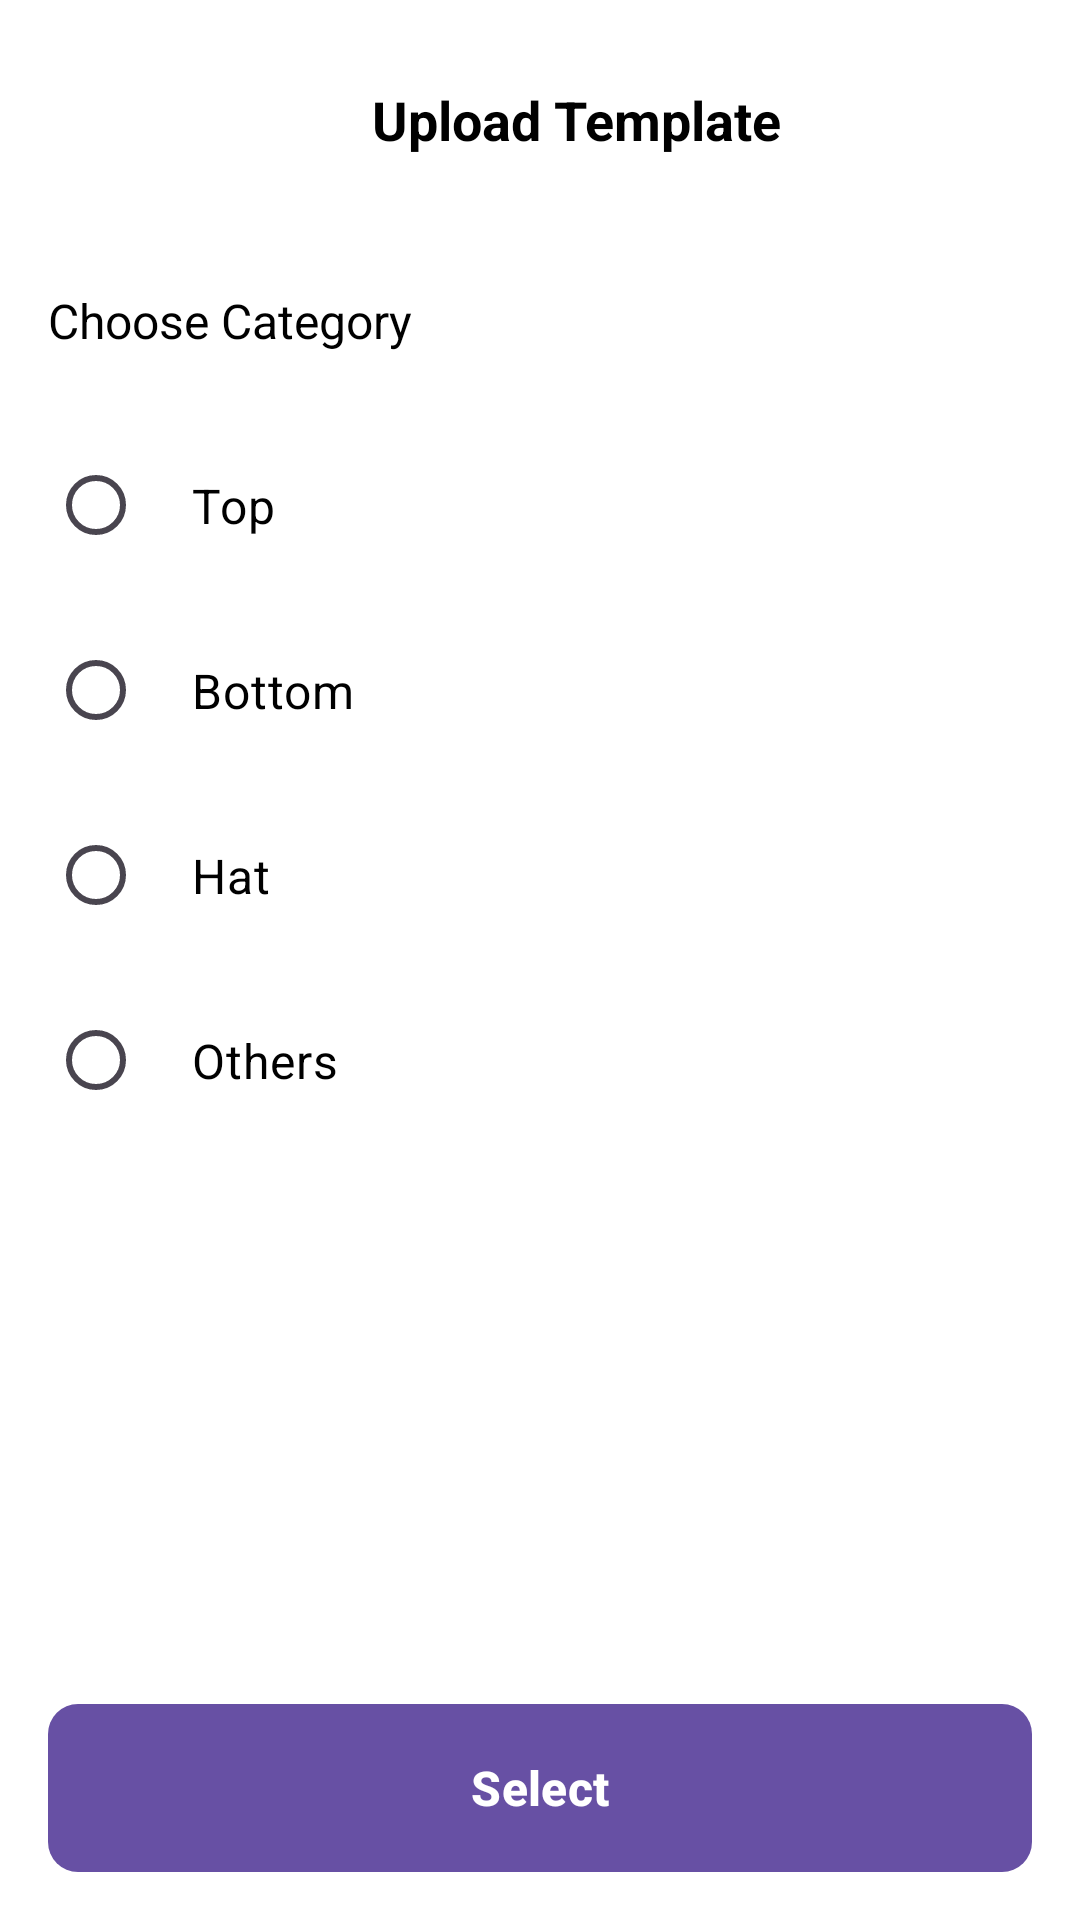

Here is an Android app screen rendered from its layout file. Give the layout XML and the strings, colors and styles it references.
<!-- AndroidManifest.xml: application theme Theme.KaosLab -->
<!-- res/layout/fragment_add_template_category.xml -->
<?xml version="1.0" encoding="utf-8"?>
<LinearLayout xmlns:android="http://schemas.android.com/apk/res/android"
    xmlns:app="http://schemas.android.com/apk/res-auto"
    android:layout_width="match_parent"
    android:layout_height="match_parent"
    android:orientation="vertical"
    android:padding="16dp"
    android:background="@color/white">

    
    <LinearLayout
        android:layout_width="match_parent"
        android:layout_height="wrap_content"
        android:orientation="horizontal"
        android:gravity="center_vertical"
        android:layout_marginBottom="32dp">

        <ImageButton
            android:id="@+id/btnBack"
            android:layout_width="48dp"
            android:layout_height="48dp"
            android:background="?attr/selectableItemBackgroundBorderless"
            android:src="@drawable/ic_back"
            android:contentDescription="Back" />

        <TextView
            android:layout_width="0dp"
            android:layout_height="wrap_content"
            android:layout_weight="1"
            android:text="Upload Template"
            android:textSize="18sp"
            android:textStyle="bold"
            android:textColor="@color/black"
            android:gravity="center" />

        <View
            android:layout_width="24dp"
            android:layout_height="24dp" />

    </LinearLayout>

    
    <TextView
        android:layout_width="wrap_content"
        android:layout_height="wrap_content"
        android:text="Choose Category"
        android:textSize="16sp"
        android:textColor="@color/black"
        android:layout_marginBottom="24dp" />

    
    <RadioGroup
        android:id="@+id/radioGroupCategory"
        android:layout_width="match_parent"
        android:layout_height="0dp"
        android:layout_weight="1"
        android:orientation="vertical">

        <RadioButton
            android:id="@+id/radioTop"
            android:layout_width="match_parent"
            android:layout_height="wrap_content"
            android:text="Top"
            android:textSize="16sp"
            android:textColor="@color/black"
            android:padding="16dp"
            android:layout_marginBottom="8dp" />

        <RadioButton
            android:id="@+id/radioBottom"
            android:layout_width="match_parent"
            android:layout_height="wrap_content"
            android:text="Bottom"
            android:textSize="16sp"
            android:textColor="@color/black"
            android:padding="16dp"
            android:layout_marginBottom="8dp" />

        <RadioButton
            android:id="@+id/radioHat"
            android:layout_width="match_parent"
            android:layout_height="wrap_content"
            android:text="Hat"
            android:textSize="16sp"
            android:textColor="@color/black"
            android:padding="16dp"
            android:layout_marginBottom="8dp" />

        <RadioButton
            android:id="@+id/radioOthers"
            android:layout_width="match_parent"
            android:layout_height="wrap_content"
            android:text="Others"
            android:textSize="16sp"
            android:textColor="@color/black"
            android:padding="16dp"
            android:layout_marginBottom="8dp" />

    </RadioGroup>

    
    <com.google.android.material.button.MaterialButton
        android:id="@+id/btnSelect"
        android:layout_width="match_parent"
        android:layout_height="56dp"
        android:text="Select"
        android:textColor="@color/white"
        android:textSize="16sp"
        android:textStyle="bold"
        android:background="@drawable/bg_rounded_button"
        android:backgroundTint="@color/colorPrimary"
        android:layout_marginTop="16dp"
        android:enabled="true" />

</LinearLayout>
<!-- resources referenced by this layout -->
<resources>
  <color name="black">#FF000000</color>
  <color name="white">#FFFFFFFF</color>
  <!-- drawable bg_rounded_button (drawable) -->
  <shape xmlns:android="http://schemas.android.com/apk/res/android"
      android:shape="rectangle">
      <solid android:color="@color/darkBlue" />
      <corners android:radius="10dp" /> 
  </shape>
  <style name="Theme.KaosLab" parent="Base.Theme.KaosLab" />
  <color name="darkBlue">#102C57</color>
  <style name="Base.Theme.KaosLab" parent="Theme.Material3.DayNight.NoActionBar">
          <item name="android:statusBarColor">@color/background</item>
          <item name="android:windowLightStatusBar">true</item>
  
      </style>
  <color name="background">#FEFAF6</color>
  <!-- not gathered from this repository: default colours our renderer supplied (Android Studio template values) -->
  <color name="colorPrimary">#FF6200EE</color>
</resources>
